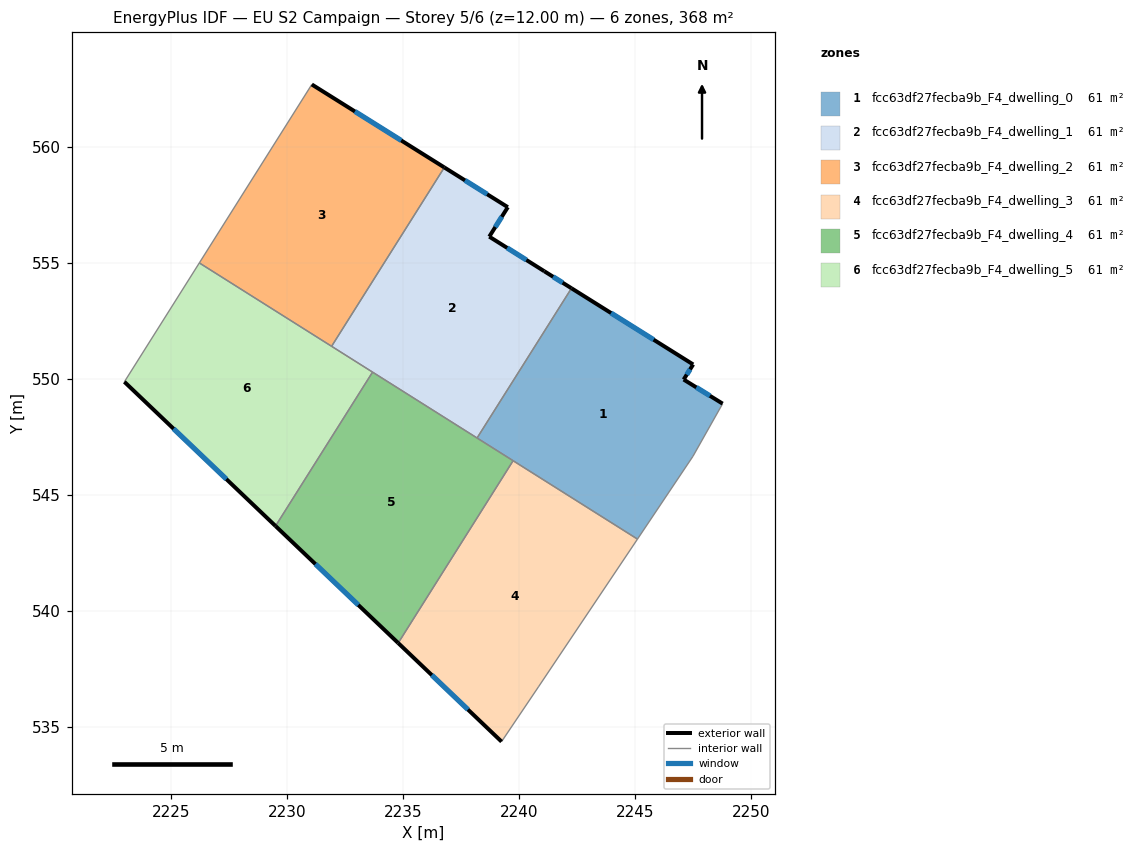
=== STOREY PLAN SPEC (per zone: floor XY polygon, exterior-wall plan segments, windows/doors) ===
zone 1: fcc63df27fecba9b_F4_dwelling_0  (61.4 m²)
  floor: (2247.51, 550.62) (2247.10, 549.97) (2248.78, 548.93) (2247.50, 546.67) (2245.11, 543.10) (2238.19, 547.46) (2242.26, 553.91)
  exterior wall: (2247.51, 550.62) – (2242.26, 553.91)  [6.2 m]
    window: (2245.80, 551.69) – (2243.97, 552.84)  [2.3 m²]
  exterior wall: (2247.10, 549.97) – (2247.51, 550.62)  [0.8 m]
    window: (2247.23, 550.19) – (2247.38, 550.41)  [0.3 m²]
  exterior wall: (2248.78, 548.93) – (2247.10, 549.97)  [2.0 m]
    window: (2248.23, 549.27) – (2247.65, 549.64)  [0.7 m²]
  interior walls: 5
zone 2: fcc63df27fecba9b_F4_dwelling_1  (61.4 m²)
  floor: (2239.52, 557.41) (2238.72, 556.13) (2241.09, 554.64) (2242.26, 553.91) (2238.19, 547.46) (2231.92, 551.41) (2236.78, 559.12)
  exterior wall: (2239.52, 557.41) – (2236.78, 559.12)  [3.2 m]
    window: (2238.63, 557.96) – (2237.67, 558.56)  [1.2 m²]
  exterior wall: (2238.72, 556.13) – (2239.52, 557.41)  [1.5 m]
    window: (2238.98, 556.55) – (2239.26, 556.99)  [0.6 m²]
  exterior wall: (2241.09, 554.64) – (2238.72, 556.13)  [2.8 m]
    window: (2240.32, 555.13) – (2239.49, 555.65)  [1.0 m²]
  exterior wall: (2242.26, 553.91) – (2241.09, 554.64)  [1.4 m]
    window: (2241.88, 554.15) – (2241.47, 554.41)  [0.5 m²]
  interior walls: 4
zone 3: fcc63df27fecba9b_F4_dwelling_2  (61.4 m²)
  floor: (2236.78, 559.12) (2231.92, 551.41) (2226.22, 555.00) (2231.07, 562.70)
  exterior wall: (2236.78, 559.12) – (2231.07, 562.70)  [6.7 m]
    window: (2234.93, 560.28) – (2232.93, 561.53)  [2.5 m²]
  interior walls: 3
zone 4: fcc63df27fecba9b_F4_dwelling_3  (61.4 m²)
  floor: (2245.11, 543.10) (2240.84, 536.73) (2239.25, 534.37) (2234.79, 538.62) (2239.75, 546.47)
  exterior wall: (2234.79, 538.62) – (2239.25, 534.37)  [6.2 m]
    window: (2236.24, 537.23) – (2237.80, 535.75)  [2.3 m²]
  interior walls: 4
zone 5: fcc63df27fecba9b_F4_dwelling_4  (61.4 m²)
  floor: (2239.75, 546.47) (2234.79, 538.62) (2229.51, 543.66) (2233.69, 550.29)
  exterior wall: (2229.51, 543.66) – (2234.79, 538.62)  [7.3 m]
    window: (2231.23, 542.02) – (2233.07, 540.26)  [2.7 m²]
  interior walls: 4
zone 6: fcc63df27fecba9b_F4_dwelling_5  (61.4 m²)
  floor: (2233.69, 550.29) (2229.51, 543.66) (2222.99, 549.88) (2226.22, 555.00)
  exterior wall: (2222.99, 549.88) – (2229.51, 543.66)  [9.0 m]
    window: (2225.11, 547.85) – (2227.39, 545.68)  [3.3 m²]
  interior walls: 4

=== DERIVED (storey summary) ===
Building: EU S2 Campaign
Storey: 5 of 6  (floor level z = 12.00 m)
Storey gross floor area: 368.2 m²
Zones on this storey: 6
  - fcc63df27fecba9b_F4_dwelling_0: floor 61.4 m²; exterior wall 8.9 m (26.8 m²); 3 window(s) 3.3 m²; WWR 12.2%
  - fcc63df27fecba9b_F4_dwelling_1: floor 61.4 m²; exterior wall 8.9 m (26.7 m²); 4 window(s) 3.3 m²; WWR 12.2%
  - fcc63df27fecba9b_F4_dwelling_2: floor 61.4 m²; exterior wall 6.7 m (20.2 m²); 1 window(s) 2.5 m²; WWR 12.2%
  - fcc63df27fecba9b_F4_dwelling_3: floor 61.4 m²; exterior wall 6.2 m (18.5 m²); 1 window(s) 2.3 m²; WWR 12.2%
  - fcc63df27fecba9b_F4_dwelling_4: floor 61.4 m²; exterior wall 7.3 m (21.9 m²); 1 window(s) 2.7 m²; WWR 12.2%
  - fcc63df27fecba9b_F4_dwelling_5: floor 61.4 m²; exterior wall 9.0 m (27.0 m²); 1 window(s) 3.3 m²; WWR 12.2%
Zone adjacency (shared interzone walls):
  - fcc63df27fecba9b_F4_dwelling_0 ↔ fcc63df27fecba9b_F4_dwelling_1
  - fcc63df27fecba9b_F4_dwelling_0 ↔ fcc63df27fecba9b_F4_dwelling_3
  - fcc63df27fecba9b_F4_dwelling_0 ↔ fcc63df27fecba9b_F4_dwelling_4
  - fcc63df27fecba9b_F4_dwelling_1 ↔ fcc63df27fecba9b_F4_dwelling_2
  - fcc63df27fecba9b_F4_dwelling_1 ↔ fcc63df27fecba9b_F4_dwelling_4
  - fcc63df27fecba9b_F4_dwelling_1 ↔ fcc63df27fecba9b_F4_dwelling_5
  - fcc63df27fecba9b_F4_dwelling_2 ↔ fcc63df27fecba9b_F4_dwelling_5
  - fcc63df27fecba9b_F4_dwelling_3 ↔ fcc63df27fecba9b_F4_dwelling_4
  - fcc63df27fecba9b_F4_dwelling_4 ↔ fcc63df27fecba9b_F4_dwelling_5